pico-8 play session: mixed d-pad (fixed 12-tick cycle)

[t = 8 s] mixed d-pad (1.2s cycle ×~6): → ← ↑ ↓ + 🅾/❎ taps, ~8s
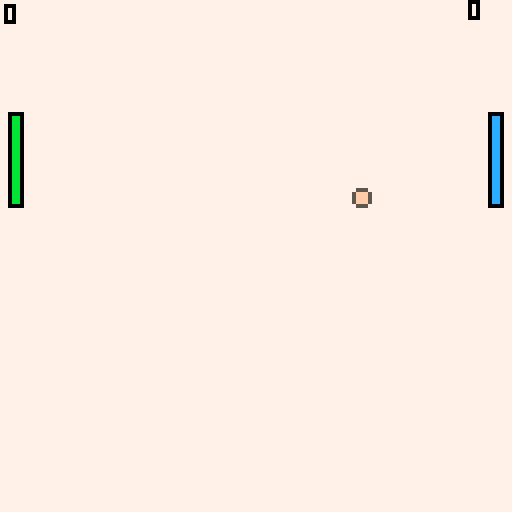

pico-8 cartridge
version 18
__lua__
--globals
--by terje wiesener

--Game
btnup = 2
btndown = 3

paddlewidth = 4
paddleheight = 24
paddlemargin = 2

gamespeed=2
-->8
--update
function _update()
  t += 1
  if ball.velx < 0 then checkcollision(paddle1)
  else checkcollision(paddle2) end
  checkbounds()

  ball.x += ball.velx * gamespeed
  ball.y += ball.vely * gamespeed
  paddle1:move()
  paddle2:move()
end

function checkcollision(paddle)
  if (ball.y) < paddle:top() then return end
  if (ball.y) > paddle:bottom() then return end
  
  local collision = false
  
  if ball.velx > 0 then
      --ball moving right, check left edge:
      collision = ball.x < paddle:left() and ball.x + ball.size >= paddle:left()
  else
      --ball movung left, check right edge
    collision = ball.x > paddle:right() and ball.x - ball.size <= paddle:right()
  end
  if collision then
			 --reverse ball direction
	   ball.velx = -ball.velx
    --offset the ball y direction depending on which side was hit
    local dist = ball.y - paddle:center()
    ball.vely += dist / paddleheight
  end
end

function reset()
    ball.x = 64  
    ball.y = 64    
    ball.vely = 2 - rnd(4)
end
  
function checkbounds()
  if ball.x < ball.size then
    --ballen er utenfor venstre side, poeng til spiller2
    paddle2.points += 1
    reset()
  end
  if ball.x > 128 - ball.size then
    --ballen er utenfor venstre side, poeng til spiller2
    paddle1.points += 1
    reset()
  end
  if ball.y > 128 - ball.size or ball.y < ball.size then
    ball.vely = -ball.vely
  end
end

-->8
--drawing
function _draw()
  cls(7)
  paddle1:draw()
  paddle2:draw()
  drawball(ball)
  print(paddle1.points, 1, 1, 0)
  print(paddle2.points, 117, 0, 0)
end

function drawball(ball)
  circfill(ball.x, ball.y, ball.size, ball.col)
  circ(ball.x, ball.y, ball.size, 5)
end


-->8
--init

function _init()
  t = 0
  
  paddlemax = 128 - paddleheight
  
  paddle1 = paddle:new()
  paddle1.color = 11
  
  paddle2 = paddle:new()
  paddle2.x = 128 - paddlewidth - paddlemargin
		paddle2.color = 12
  
  ball = 
  {
    x = 64,
    y = 64,
    size = 2,
    col = 15,
    velx = 1,
    vely = 0
  }
  
end


-->8
--paddle

--paddle default values:
paddle = {
	width = paddlewidth,
	height = paddleheight,
	x = paddlemargin,
	y = 64,
	color = 15,
	speed = 1,
	points = 0,
	direction = 1,
	player = 0
}

--paddle functions
function paddle.top(p) 
	return p.y
end
	
function paddle.bottom(p) 
	return p.y + p.height
end
	
function paddle.left(p) 
	return p.x
end
	
function paddle.right(p) 
	return p.x + p.width
end
	
function paddle.center(p) 
	return p.y + (p.height / 2)
end
	
function paddle.aimove(p)
  if p:top() > ball.y - ball.size then 
    p.direction = -1 
  elseif p:bottom() < ball.y + ball.size then 
    p.direction = 1 
  else 
    p.direction = 0
  end
end

function paddle.playermove(p)
  if btn(btnup) then 
  	p.direction = -1
  elseif btn(btndown) then 
  	p.direction = 1
  else
  	p.direction = 0
		end
end

function paddle.move(p)
	if p.player == 0 then
		p:aimove()
	else
		p:playermove()
 end

	p.y += p.direction * p.speed * gamespeed
	p.y = clamp(p:top(), 0, paddlemax)
end

function clamp(val, minval, maxval)
    return min(maxval, max(minval, val))
end
  
function paddle.draw(p)
  local x = p:left()
  local y = p:top()
  local x1 = p:right() - 1
  local y1 = p:bottom() - 1
  
  rectfill(x, y, x1, y1, p.color)
  rect(x, y, x1, y1, 0)
end

--paddle constructor:
function paddle:new(o)
	self.__index = self
	return setmetatable(o or {}, self)
end
__gfx__
00000000000000000000000000000000000000000000000000000000000000000000000000000000000000000000000000000000000000000000000000000000
00000000000000000000000000000000000000000000000000000000000000000000000000000000000000000000000000000000000000000000000000000000
00700700000000000000000000000000000000000000000000000000000000000000000000000000000000000000000000000000000000000000000000000000
00077000000000000000000000000000000000000000000000000000000000000000000000000000000000000000000000000000000000000000000000000000
00077000000000000000000000000000000000000000000000000000000000000000000000000000000000000000000000000000000000000000000000000000
00700700000000000000000000000000000000000000000000000000000000000000000000000000000000000000000000000000000000000000000000000000
